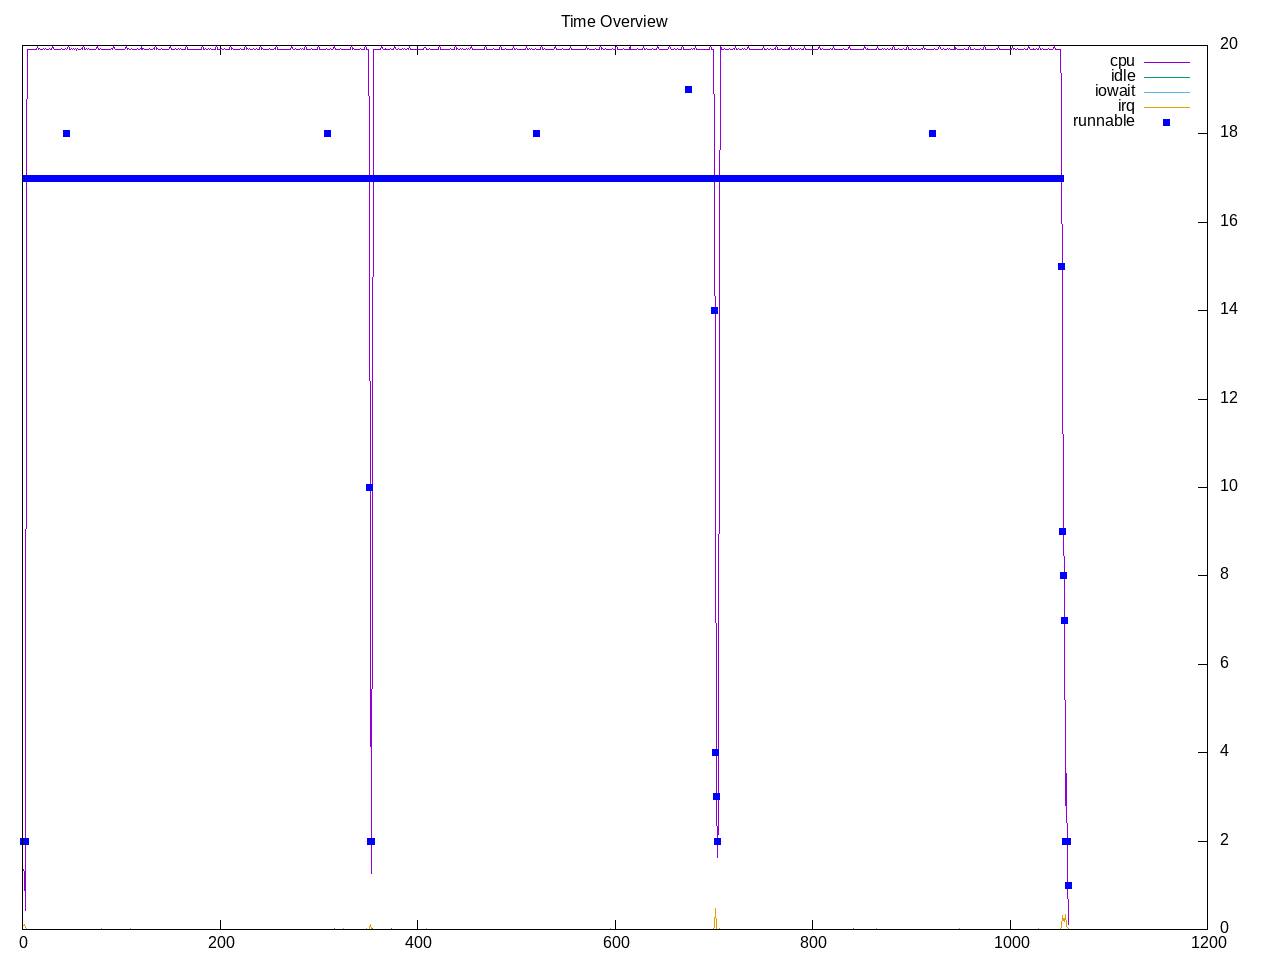

The file beside this chart, header and first rows:
time, load, runnable, cpu, idle, iowait, irq, net lo, net enp2s0, net wlp3s0, net docker0, 
1.0, 4.76, 2, 6.81%, 0.00%, 0.00%, 0.50%, 0, 612, 0, 0, 
2.0, 4.76, 2, 6.50%, 0.00%, 0.00%, 0.56%, 0, 186, 0, 0, 
3.0, 4.76, 2, 2.12%, 0.00%, 0.00%, 0.19%, 840, 45870, 0, 0, 
4.0, 4.76, 17, 88.69%, 0.06%, 0.00%, 0.00%, 0, 120, 0, 0, 
5.0, 4.76, 17, 100.00%, 0.00%, 0.00%, 0.00%, 0, 246, 0, 0, 
6.0, 5.66, 17, 100.00%, 0.00%, 0.00%, 0.00%, 0, 132, 0, 0, 
7.0, 5.66, 17, 100.00%, 0.00%, 0.00%, 0.00%, 0, 482, 0, 0, 
8.0, 5.66, 17, 100.00%, 0.00%, 0.00%, 0.00%, 0, 240, 0, 0, 
9.0, 5.66, 17, 100.00%, 0.00%, 0.00%, 0.00%, 0, 120, 0, 0, 
10.0, 5.66, 17, 100.00%, 0.00%, 0.00%, 0.00%, 0, 274, 0, 0, 
11.0, 6.49, 17, 100.00%, 0.00%, 0.00%, 0.00%, 0, 120, 0, 0, 
12.0, 6.49, 17, 100.00%, 0.00%, 0.00%, 0.00%, 0, 268, 0, 0, 
13.0, 6.49, 17, 100.00%, 0.00%, 0.00%, 0.00%, 0, 120, 0, 0, 
14.0, 6.49, 17, 100.00%, 0.00%, 0.00%, 0.00%, 0, 2238, 0, 0, 
15.0, 6.49, 17, 100.38%, 0.00%, 0.00%, 0.00%, 0, 432, 0, 0, 
16.0, 7.25, 17, 100.00%, 0.00%, 0.00%, 0.00%, 0, 2210, 0, 0, 
17.0, 7.25, 17, 100.06%, 0.00%, 0.00%, 0.00%, 0, 268, 0, 0, 
18.0, 7.25, 17, 99.94%, 0.00%, 0.00%, 0.00%, 0, 0, 0, 0, 
19.0, 7.25, 17, 100.00%, 0.00%, 0.00%, 0.00%, 0, 236, 0, 0, 
20.0, 7.25, 17, 100.00%, 0.00%, 0.00%, 0.00%, 0, 246, 0, 0, 
21.0, 8.03, 17, 100.06%, 0.00%, 0.00%, 0.00%, 0, 120, 0, 0, 
22.0, 8.03, 17, 99.94%, 0.00%, 0.00%, 0.00%, 0, 0, 0, 0, 
23.0, 8.03, 17, 100.06%, 0.00%, 0.00%, 0.00%, 0, 180, 0, 0, 
24.0, 8.03, 17, 100.00%, 0.00%, 0.00%, 0.00%, 0, 366, 0, 0, 
25.0, 8.03, 17, 99.94%, 0.00%, 0.00%, 0.00%, 0, 430, 0, 0, 
26.0, 8.67, 17, 100.00%, 0.00%, 0.00%, 0.00%, 0, 0, 0, 0, 
27.0, 8.67, 17, 100.06%, 0.00%, 0.00%, 0.00%, 0, 488, 0, 0, 
28.0, 8.67, 17, 100.00%, 0.00%, 0.00%, 0.00%, 0, 120, 0, 0, 
29.0, 8.67, 17, 99.94%, 0.00%, 0.00%, 0.00%, 0, 754, 0, 0, 
30.0, 8.67, 17, 100.38%, 0.00%, 0.00%, 0.00%, 0, 126, 0, 0, 
31.0, 9.26, 17, 100.06%, 0.00%, 0.00%, 0.00%, 0, 186, 0, 0, 
32.0, 9.26, 17, 100.00%, 0.00%, 0.00%, 0.00%, 0, 120, 0, 0, 
33.0, 9.26, 17, 100.00%, 0.00%, 0.00%, 0.00%, 0, 120, 0, 0, 
34.0, 9.26, 17, 100.00%, 0.00%, 0.00%, 0.00%, 0, 0, 0, 0, 
35.0, 9.26, 17, 100.00%, 0.00%, 0.00%, 0.00%, 0, 246, 0, 0, 
36.0, 9.80, 17, 100.00%, 0.00%, 0.00%, 0.00%, 0, 240, 0, 0, 
37.0, 9.80, 17, 100.00%, 0.00%, 0.00%, 0.00%, 0, 120, 0, 0, 
38.0, 9.80, 17, 99.94%, 0.00%, 0.00%, 0.00%, 0, 0, 0, 0, 
39.0, 9.80, 17, 100.06%, 0.00%, 0.00%, 0.00%, 0, 120, 0, 0, 
40.0, 9.80, 17, 100.00%, 0.00%, 0.00%, 0.00%, 0, 186, 0, 0, 
41.0, 10.30, 17, 100.00%, 0.00%, 0.00%, 0.00%, 0, 120, 0, 0, 
42.0, 10.30, 17, 100.00%, 0.00%, 0.00%, 0.00%, 904, 7057, 0, 0, 
43.0, 10.30, 17, 99.94%, 0.00%, 0.00%, 0.00%, 0, 120, 0, 0, 
44.0, 10.30, 17, 100.06%, 0.00%, 0.00%, 0.00%, 0, 120, 0, 0, 
45.0, 10.30, 18, 99.94%, 0.00%, 0.00%, 0.00%, 0, 126, 0, 0, 
46.0, 10.99, 17, 100.06%, 0.00%, 0.00%, 0.00%, 0, 120, 0, 0, 
47.0, 10.99, 17, 100.44%, 0.00%, 0.00%, 0.00%, 0, 240, 0, 0, 
48.0, 10.99, 17, 100.00%, 0.00%, 0.00%, 0.00%, 0, 0, 0, 0, 
49.0, 10.99, 17, 99.94%, 0.00%, 0.00%, 0.00%, 0, 1740, 0, 0, 
50.0, 10.99, 17, 100.06%, 0.00%, 0.00%, 0.00%, 0, 1634, 0, 0, 
51.0, 11.39, 17, 99.94%, 0.00%, 0.00%, 0.00%, 0, 1624, 0, 0, 
52.0, 11.39, 17, 100.06%, 0.00%, 0.00%, 0.00%, 0, 0, 0, 0, 
53.0, 11.39, 17, 99.94%, 0.00%, 0.00%, 0.00%, 0, 0, 0, 0, 
54.0, 11.39, 17, 100.06%, 0.00%, 0.00%, 0.00%, 0, 0, 0, 0, 
55.0, 11.39, 17, 99.88%, 0.00%, 0.00%, 0.00%, 0, 183, 0, 0, 
56.0, 11.76, 17, 100.06%, 0.00%, 0.00%, 0.00%, 0, 832, 0, 0, 
57.0, 11.76, 17, 100.00%, 0.00%, 0.00%, 0.00%, 0, 120, 0, 0, 
58.0, 11.76, 17, 100.00%, 0.00%, 0.00%, 0.00%, 0, 0, 0, 0, 
59.0, 11.76, 17, 99.94%, 0.00%, 0.00%, 0.00%, 0, 612, 0, 0, 
60.0, 11.76, 17, 100.06%, 0.00%, 0.00%, 0.00%, 0, 618, 0, 0, 
... 999 more rows
